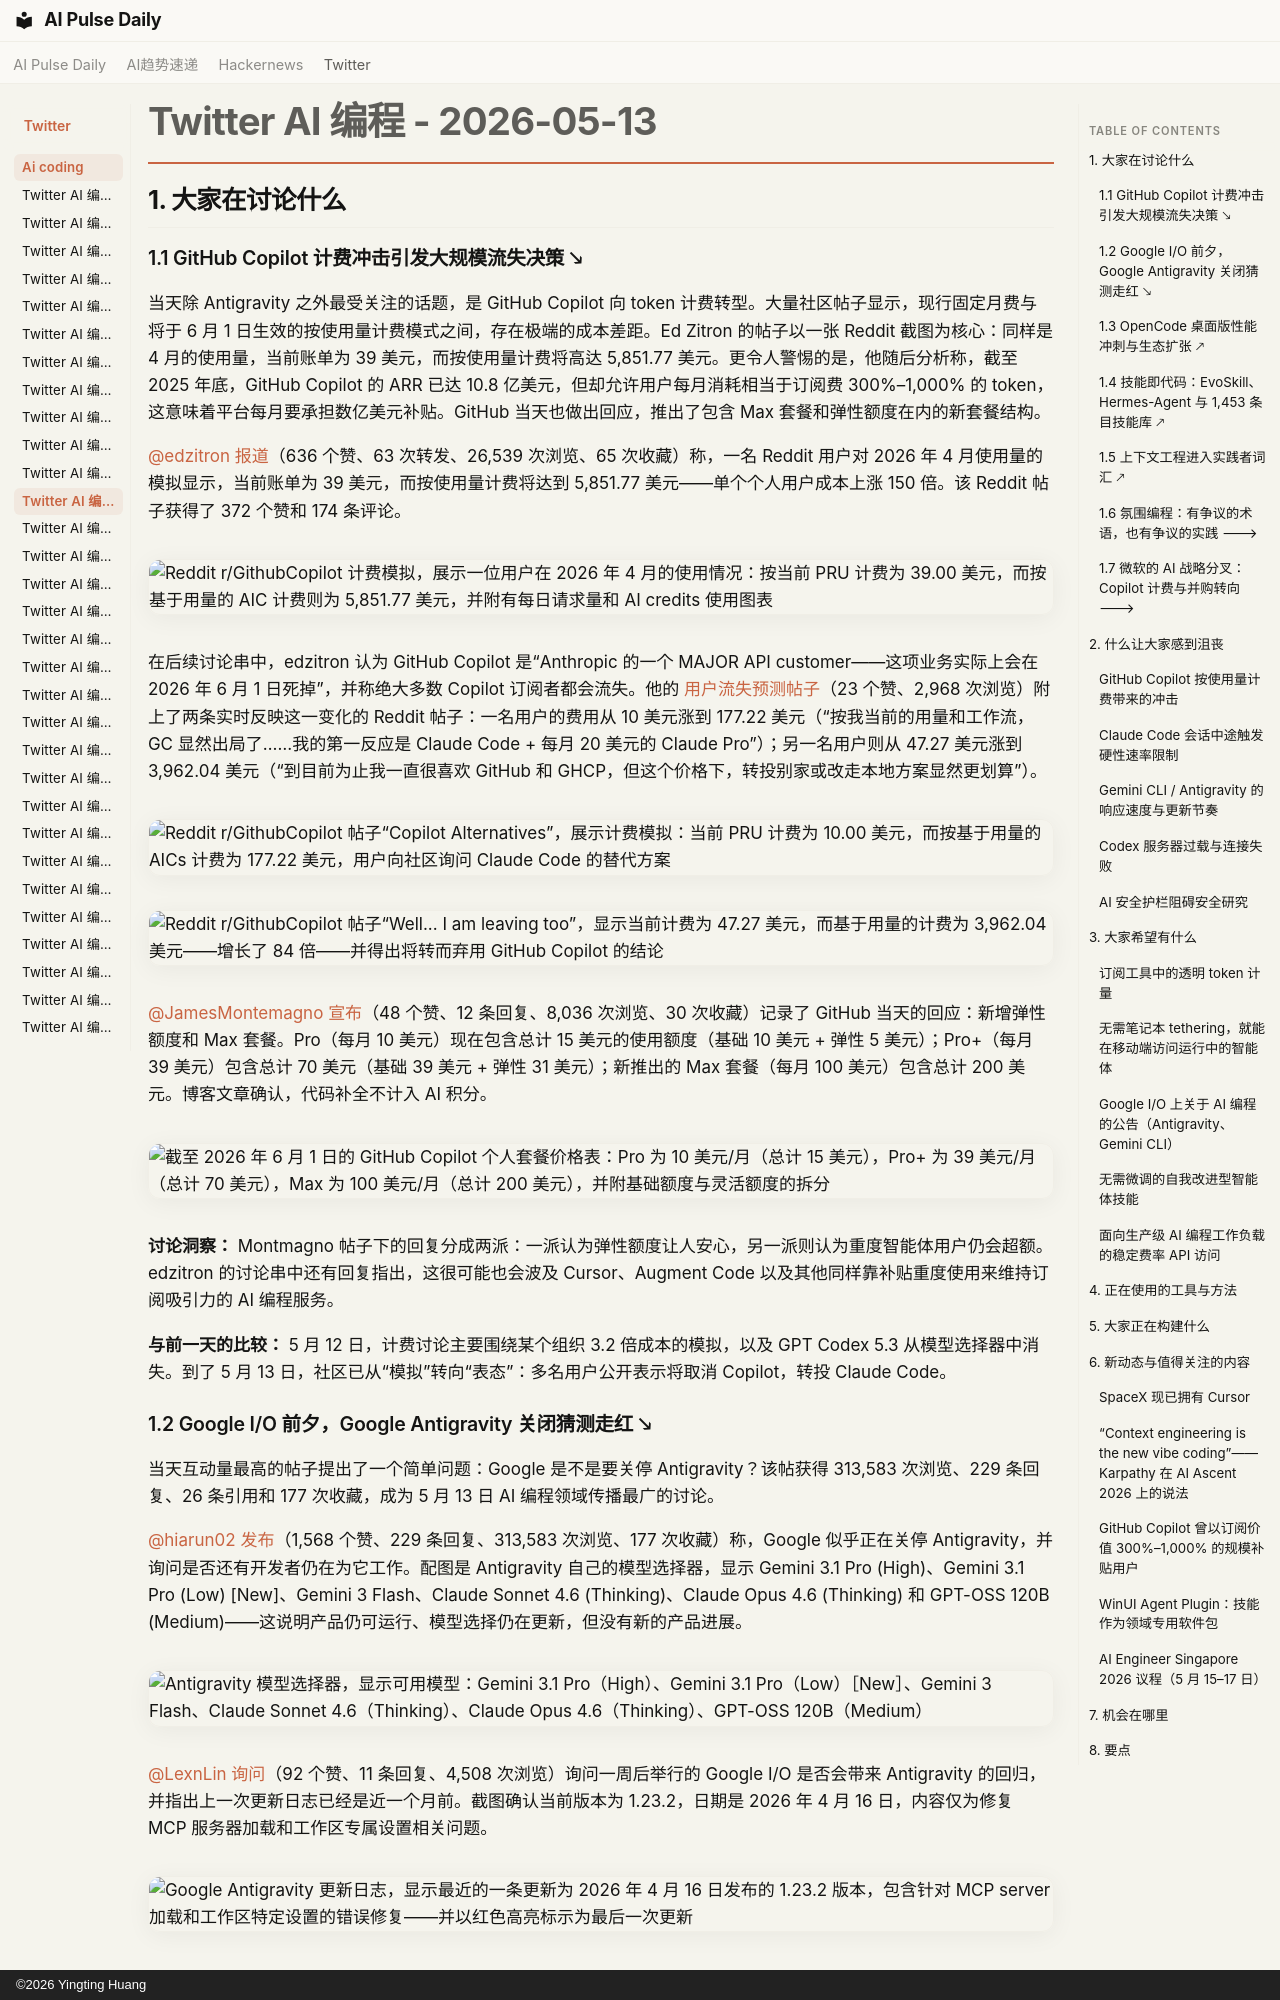

repository: vibewatch/vibewatch.github.io · page: twitter/ai-coding/2026-05-13.zh/index.html · generator: mkdocs · copyright: ©2026 Yingting Huang

# Twitter AI 编程 - 2026-05-13

## 1. 大家在讨论什么

### 1.1 GitHub Copilot 计费冲击引发大规模流失决策 🡖

当天除 Antigravity 之外最受关注的话题，是 GitHub Copilot 向 token 计费转型。大量社区帖子显示，现行固定月费与将于 6 月 1 日生效的按使用量计费模式之间，存在极端的成本差距。Ed Zitron 的帖子以一张 Reddit 截图为核心：同样是 4 月的使用量，当前账单为 39 美元，而按使用量计费将高达 5,851.77 美元。更令人警惕的是，他随后分析称，截至 2025 年底，GitHub Copilot 的 ARR 已达 10.8 亿美元，但却允许用户每月消耗相当于订阅费 300%–1,000% 的 token，这意味着平台每月要承担数亿美元补贴。GitHub 当天也做出回应，推出了包含 Max 套餐和弹性额度在内的新套餐结构。

[@edzitron](https://x.com/edzitron) [报道](https://x.com/edzitron/status/2054567923050815538)（636 个赞、63 次转发、26,539 次浏览、65 次收藏）称，一名 Reddit 用户对 2026 年 4 月使用量的模拟显示，当前账单为 39 美元，而按使用量计费将达到 5,851.77 美元——单个个人用户成本上涨 150 倍。该 Reddit 帖子获得了 372 个赞和 174 条评论。

![Reddit r/GithubCopilot 计费模拟，展示一位用户在 2026 年 4 月的使用情况：按当前 PRU 计费为 39.00 美元，而按基于用量的 AIC 计费则为 5,851.77 美元，并附有每日请求量和 AI credits 使用图表](https://pbs.twimg.com/media/HINKo0QbsAA3sOw.jpg)

在后续讨论串中，edzitron 认为 GitHub Copilot 是“Anthropic 的一个 MAJOR API customer——这项业务实际上会在 2026 年 6 月 1 日死掉”，并称绝大多数 Copilot 订阅者都会流失。他的 [用户流失预测帖子](https://x.com/edzitron/status/2054618454582247606)（23 个赞、2,968 次浏览）附上了两条实时反映这一变化的 Reddit 帖子：一名用户的费用从 10 美元涨到 177.22 美元（“按我当前的用量和工作流，GC 显然出局了……我的第一反应是 Claude Code + 每月 20 美元的 Claude Pro”）；另一名用户则从 47.27 美元涨到 3,962.04 美元（“到目前为止我一直很喜欢 GitHub 和 GHCP，但这个价格下，转投别家或改走本地方案显然更划算”）。

![Reddit r/GithubCopilot 帖子“Copilot Alternatives”，展示计费模拟：当前 PRU 计费为 10.00 美元，而按基于用量的 AICs 计费为 177.22 美元，用户向社区询问 Claude Code 的替代方案](https://pbs.twimg.com/media/HIN4Ro1WQAARZLp.jpg)

![Reddit r/GithubCopilot 帖子“Well... I am leaving too”，显示当前计费为 47.27 美元，而基于用量的计费为 3,962.04 美元——增长了 84 倍——并得出将转而弃用 GitHub Copilot 的结论](https://pbs.twimg.com/media/HIN4VVPWUAAGBvQ.png)

[@JamesMontemagno](https://x.com/JamesMontemagno) [宣布](https://x.com/JamesMontemagno/status/2054410086488191114)（48 个赞、12 条回复、8,036 次浏览、30 次收藏）记录了 GitHub 当天的回应：新增弹性额度和 Max 套餐。Pro（每月 10 美元）现在包含总计 15 美元的使用额度（基础 10 美元 + 弹性 5 美元）；Pro+（每月 39 美元）包含总计 70 美元（基础 39 美元 + 弹性 31 美元）；新推出的 Max 套餐（每月 100 美元）包含总计 200 美元。博客文章确认，代码补全不计入 AI 积分。

![截至 2026 年 6 月 1 日的 GitHub Copilot 个人套餐价格表：Pro 为 10 美元/月（总计 15 美元），Pro+ 为 39 美元/月（总计 70 美元），Max 为 100 美元/月（总计 200 美元），并附基础额度与灵活额度的拆分](https://pbs.twimg.com/media/HIK628Ua4AAsSVb.jpg)

**讨论洞察：** Montmagno 帖子下的回复分成两派：一派认为弹性额度让人安心，另一派则认为重度智能体用户仍会超额。edzitron 的讨论串中还有回复指出，这很可能也会波及 Cursor、Augment Code 以及其他同样靠补贴重度使用来维持订阅吸引力的 AI 编程服务。

**与前一天的比较：** 5 月 12 日，计费讨论主要围绕某个组织 3.2 倍成本的模拟，以及 GPT Codex 5.3 从模型选择器中消失。到了 5 月 13 日，社区已从“模拟”转向“表态”：多名用户公开表示将取消 Copilot，转投 Claude Code。
